Dataset: artpictures (GitHub, serdarjan1995/CNN). Classes: action, colorful, landscape, modern.

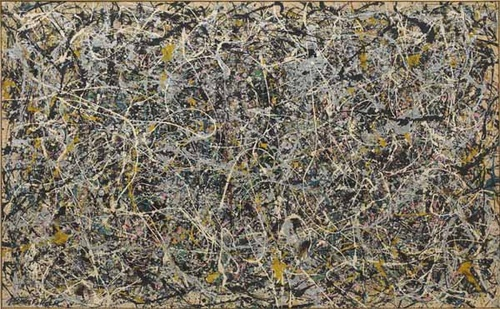
Label: action

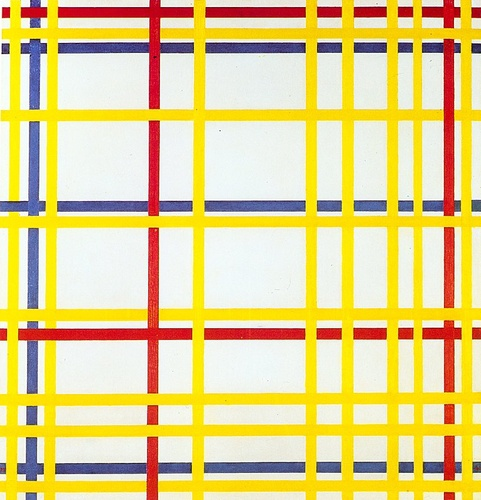
Label: modern

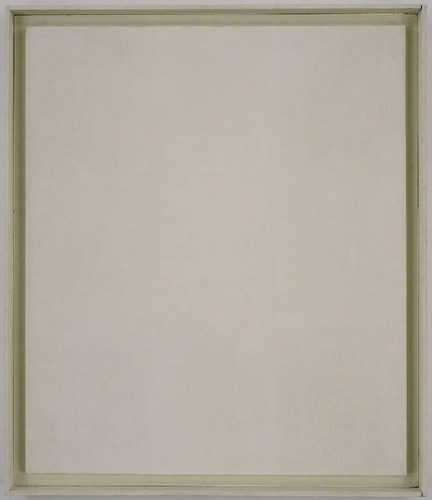
Label: colorful

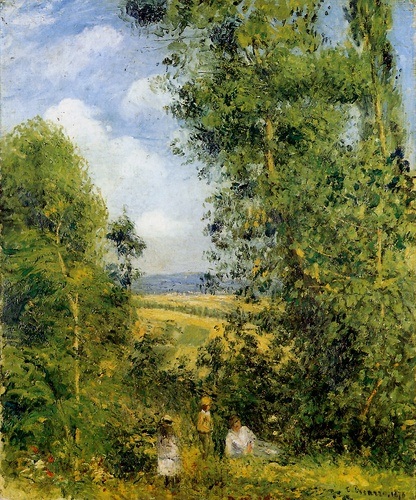
Label: landscape

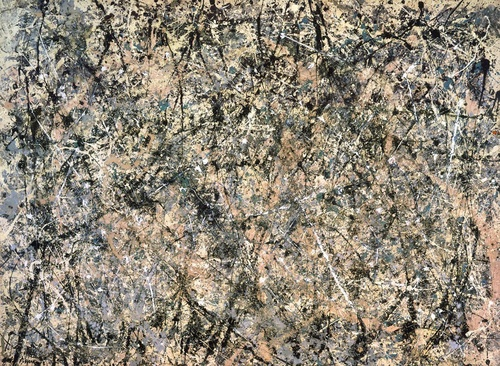
Label: action

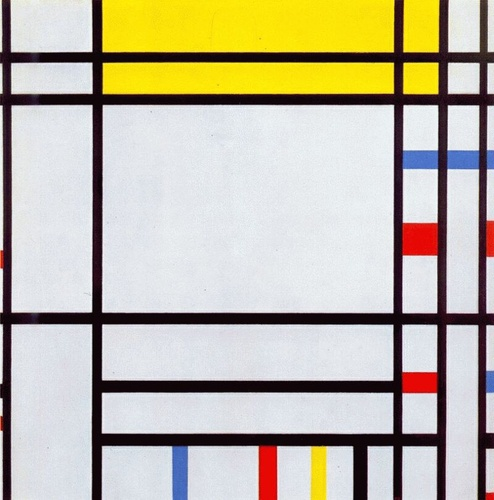
Label: modern
